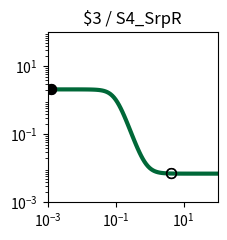

Write Python code to recreate this figure. (Note: this script raises an exception after producing the figure.)
import matplotlib.pyplot as plt
import matplotlib.ticker as ticker
import numpy as np

fig, ax = plt.subplots(figsize=(2.5,2.5))

plt.xlim(1.000000e-03, 1.000000e+02)
plt.ylim(1.000000e-03, 1.000000e+02)

x = np.array([1.000000e-03,1.122018e-03,1.258925e-03,1.412538e-03,1.584893e-03,1.778279e-03,1.995262e-03,2.238721e-03,2.511886e-03,2.818383e-03,3.162278e-03,3.548134e-03,3.981072e-03,4.466836e-03,5.011872e-03,5.623413e-03,6.309573e-03,7.079458e-03,7.943282e-03,8.912509e-03,1.000000e-02,1.122018e-02,1.258925e-02,1.412538e-02,1.584893e-02,1.778279e-02,1.995262e-02,2.238721e-02,2.511886e-02,2.818383e-02,3.162278e-02,3.548134e-02,3.981072e-02,4.466836e-02,5.011872e-02,5.623413e-02,6.309573e-02,7.079458e-02,7.943282e-02,8.912509e-02,1.000000e-01,1.122018e-01,1.258925e-01,1.412538e-01,1.584893e-01,1.778279e-01,1.995262e-01,2.238721e-01,2.511886e-01,2.818383e-01,3.162278e-01,3.548134e-01,3.981072e-01,4.466836e-01,5.011872e-01,5.623413e-01,6.309573e-01,7.079458e-01,7.943282e-01,8.912509e-01,1.000000e+00,1.122018e+00,1.258925e+00,1.412538e+00,1.584893e+00,1.778279e+00,1.995262e+00,2.238721e+00,2.511886e+00,2.818383e+00,3.162278e+00,3.548134e+00,3.981072e+00,4.466836e+00,5.011872e+00,5.623413e+00,6.309573e+00,7.079458e+00,7.943282e+00,8.912509e+00,1.000000e+01,1.122018e+01,1.258925e+01,1.412538e+01,1.584893e+01,1.778279e+01,1.995262e+01,2.238721e+01,2.511886e+01,2.818383e+01,3.162278e+01,3.548134e+01,3.981072e+01,4.466836e+01,5.011872e+01,5.623413e+01,6.309573e+01,7.079458e+01,7.943282e+01,8.912509e+01,1.000000e+02,])
y = np.array([2.099995e+00,2.099993e+00,2.099990e+00,2.099986e+00,2.099981e+00,2.099974e+00,2.099964e+00,2.099950e+00,2.099931e+00,2.099904e+00,2.099868e+00,2.099818e+00,2.099748e+00,2.099653e+00,2.099521e+00,2.099338e+00,2.099087e+00,2.098740e+00,2.098261e+00,2.097600e+00,2.096688e+00,2.095431e+00,2.093698e+00,2.091311e+00,2.088025e+00,2.083506e+00,2.077300e+00,2.068793e+00,2.057166e+00,2.041329e+00,2.019866e+00,1.990973e+00,1.952424e+00,1.901610e+00,1.835676e+00,1.751856e+00,1.648024e+00,1.523459e+00,1.379632e+00,1.220730e+00,1.053500e+00,8.862698e-01,7.273677e-01,5.835415e-01,4.589756e-01,3.551445e-01,2.713241e-01,2.053900e-01,1.545755e-01,1.160274e-01,8.713365e-02,6.567070e-02,4.983404e-02,3.820651e-02,2.970038e-02,2.349427e-02,1.897505e-02,1.568886e-02,1.330173e-02,1.156899e-02,1.031193e-02,9.400330e-03,8.739435e-03,8.260398e-03,7.913229e-03,7.661655e-03,7.479369e-03,7.347294e-03,7.251604e-03,7.182277e-03,7.132051e-03,7.095664e-03,7.069303e-03,7.050206e-03,7.036372e-03,7.026349e-03,7.019088e-03,7.013828e-03,7.010018e-03,7.007257e-03,7.005257e-03,7.003809e-03,7.002759e-03,7.001999e-03,7.001448e-03,7.001049e-03,7.000760e-03,7.000551e-03,7.000399e-03,7.000289e-03,7.000209e-03,7.000152e-03,7.000110e-03,7.000080e-03,7.000058e-03,7.000042e-03,7.000030e-03,7.000022e-03,7.000016e-03,7.000012e-03,7.000008e-03,])
c = "#006838"

hi_x = np.array([1.300000e-03,1.300000e-03,])
hi_y = np.array([2.099989e+00,2.099989e+00,])
lo_x = np.array([4.400000e+00,4.400000e+00,])
lo_y = np.array([7.052371e-03,7.052371e-03,])

plt.loglog(x,y,lw=3,color=c)
plt.scatter(hi_x,hi_y,marker='o',s=50,color='black',zorder=10)
plt.scatter(lo_x,lo_y,marker='o',s=50,edgecolors='black',color='none',zorder=10)

plt.title("$3 / S4_SrpR")

ax.xaxis.set_major_locator(ticker.LogLocator(numticks=3))
ax.yaxis.set_major_locator(ticker.LogLocator(numticks=3))

ax.set_aspect('equal')
plt.tight_layout()

plt.savefig("/root/output/response_plot_$3_S4_SrpR.png", bbox_inches='tight')
